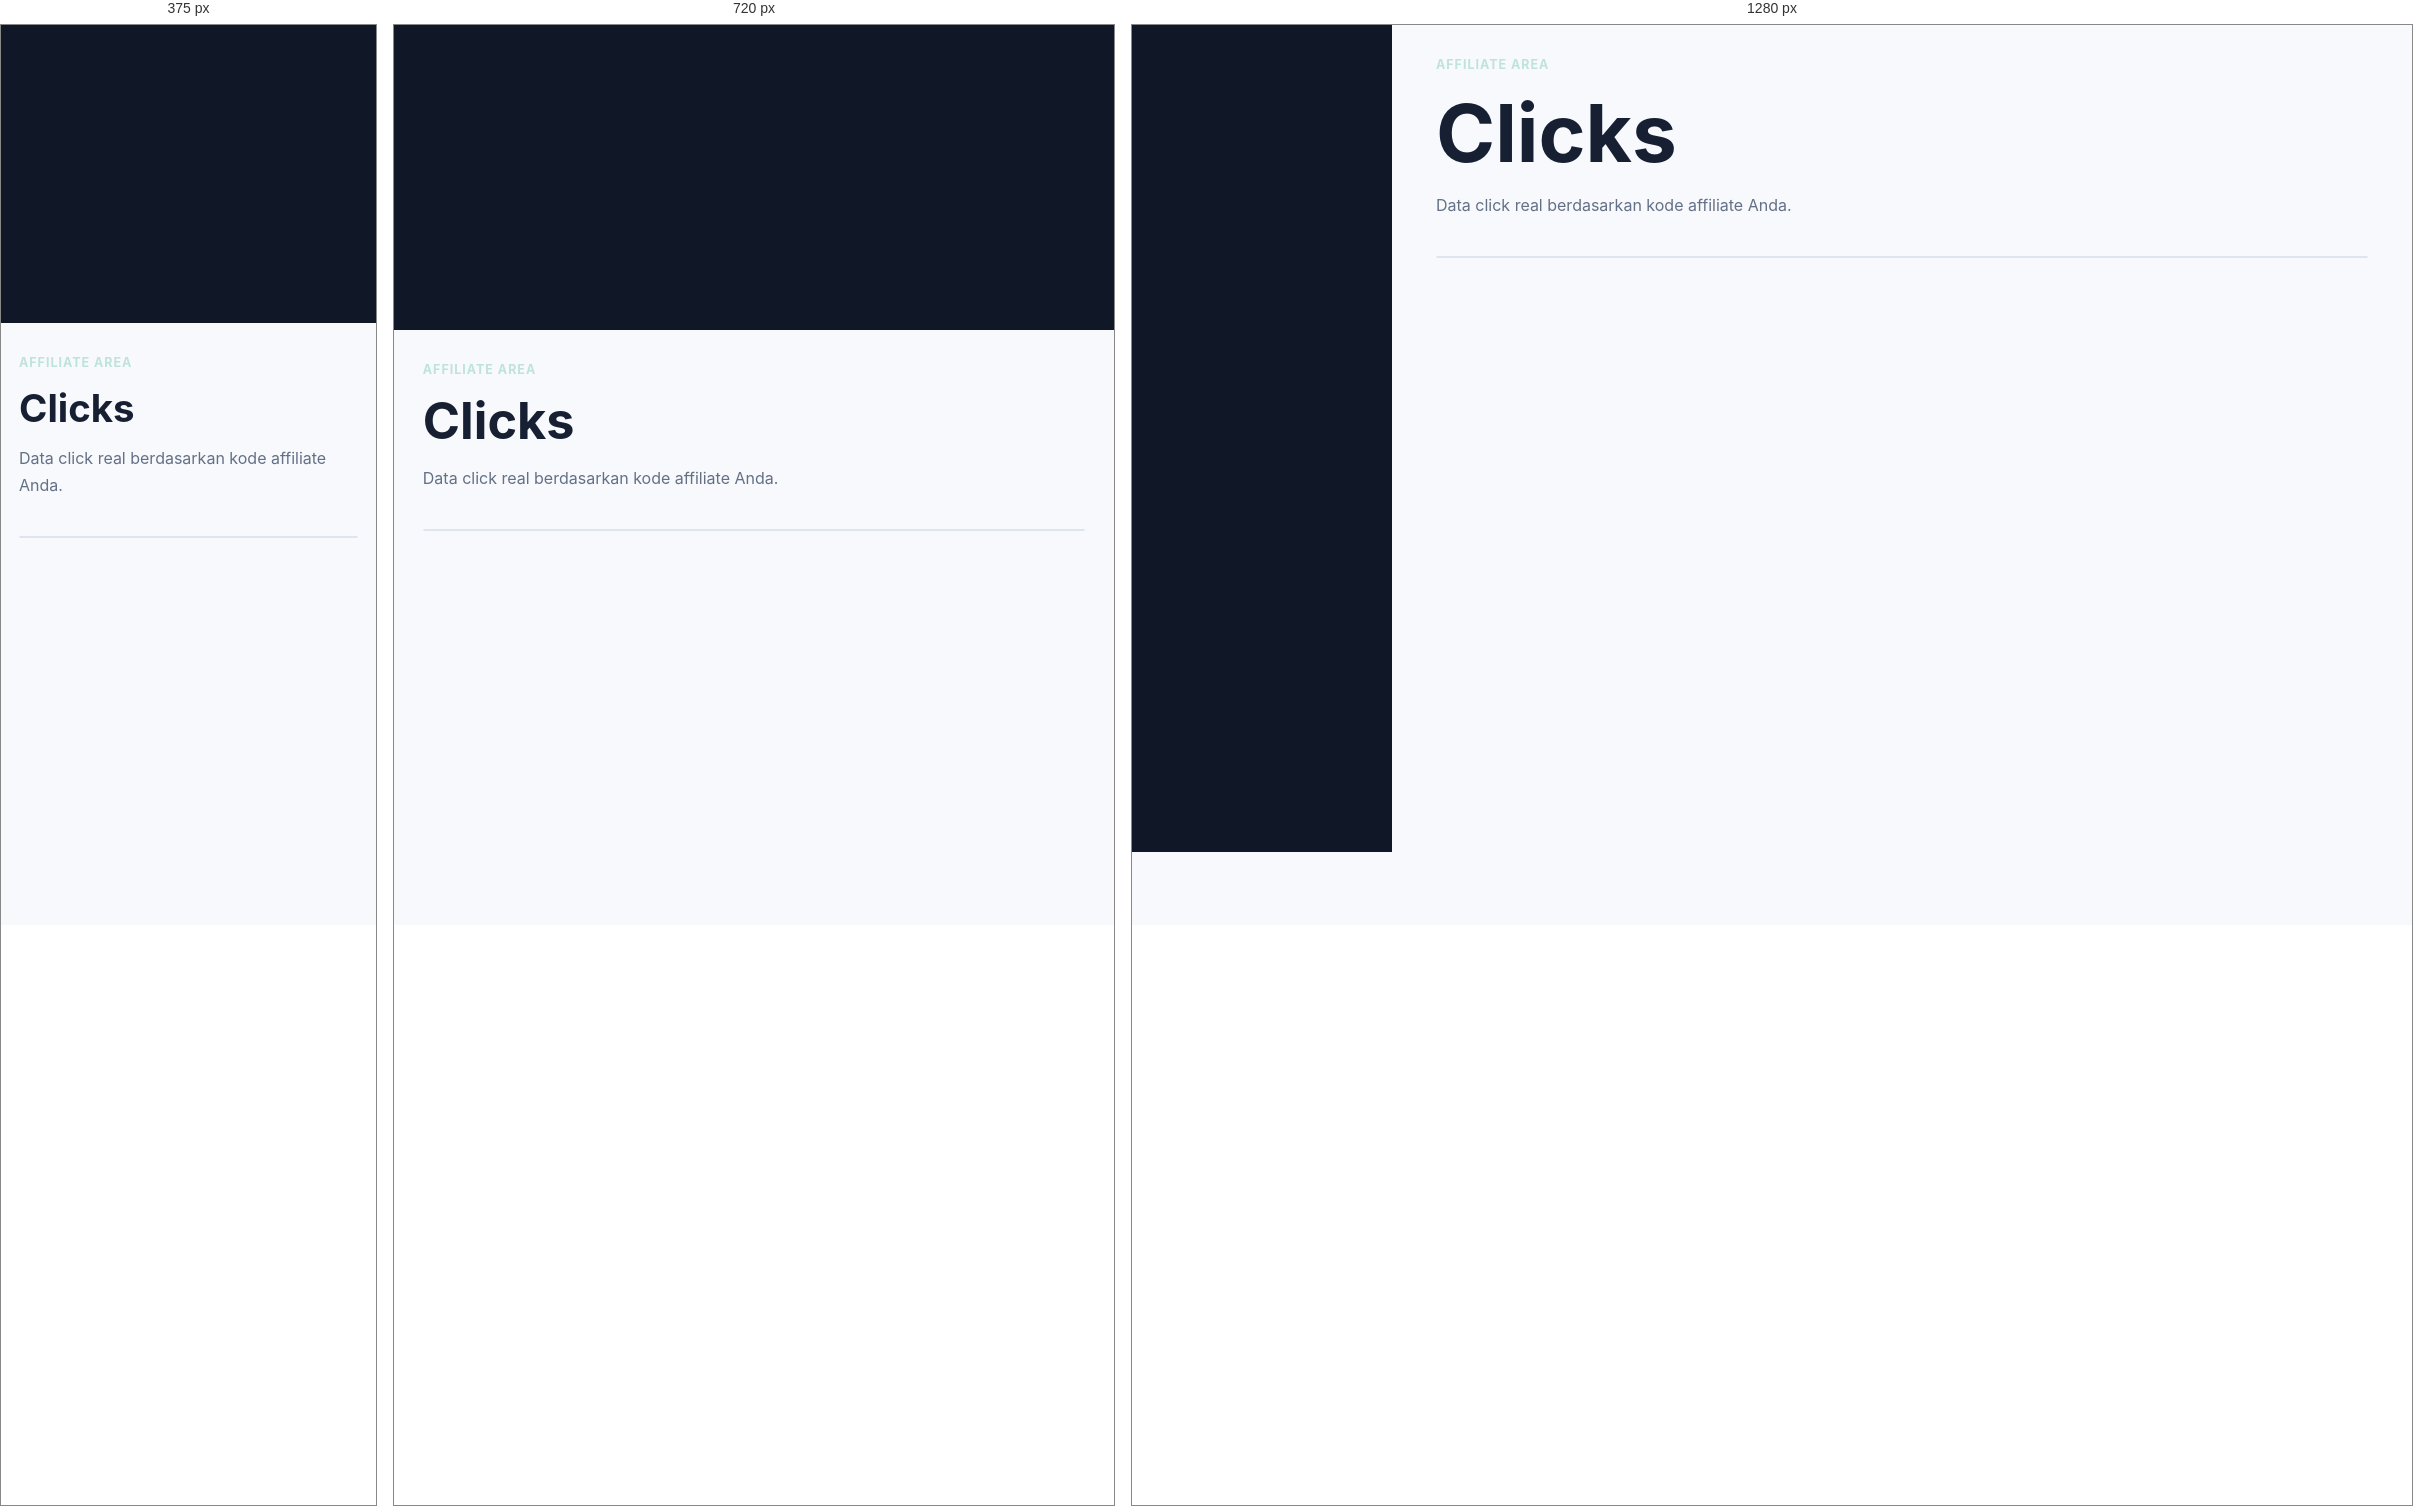
Rendered at 375 px, 720 px and 1280 px, left to right.

<!-- file: clicks.html -->
<!doctype html>
<html lang="id">
<head>
  <meta charset="utf-8">
  <meta name="viewport" content="width=device-width, initial-scale=1">
  <title>Clicks - MembershipPro</title>
  <link rel="stylesheet" href="../assets/css/styles.css">
  <script src="https://unpkg.com/lucide@latest/dist/umd/lucide.min.js" defer></script>
  <script type="module" src="../assets/js/app.js"></script>
</head>
<body data-base="../" data-area="affiliate" data-protected="true">
  <div class="layout"><aside class="sidebar" data-sidebar></aside><main class="content"><div class="page-head"><div><p class="eyebrow">Affiliate area</p><h1>Clicks</h1><p>Data click real berdasarkan kode affiliate Anda.</p></div></div><div class="table-wrap" data-affiliate-table="clicks"></div></main></div>
</body>
</html>


/* @media block from styles.css */
@media (max-width: 880px) {
  .grid.three,
  .grid.two,
  .layout {
    grid-template-columns: 1fr;
  }

  .sidebar {
    position: static;
  }

  .topbar {
    align-items: flex-start;
    flex-direction: column;
  }

  .nav {
    justify-content: flex-start;
  }

  .page-head {
    flex-direction: column;
  }
}

/* @media block from styles.css */
@media (max-width: 560px) {
  .hero {
    min-height: 76vh;
  }

  .btn,
  .nav a,
  .nav button {
    width: 100%;
  }

  .hero-actions,
  .actions {
    flex-direction: column;
  }
}